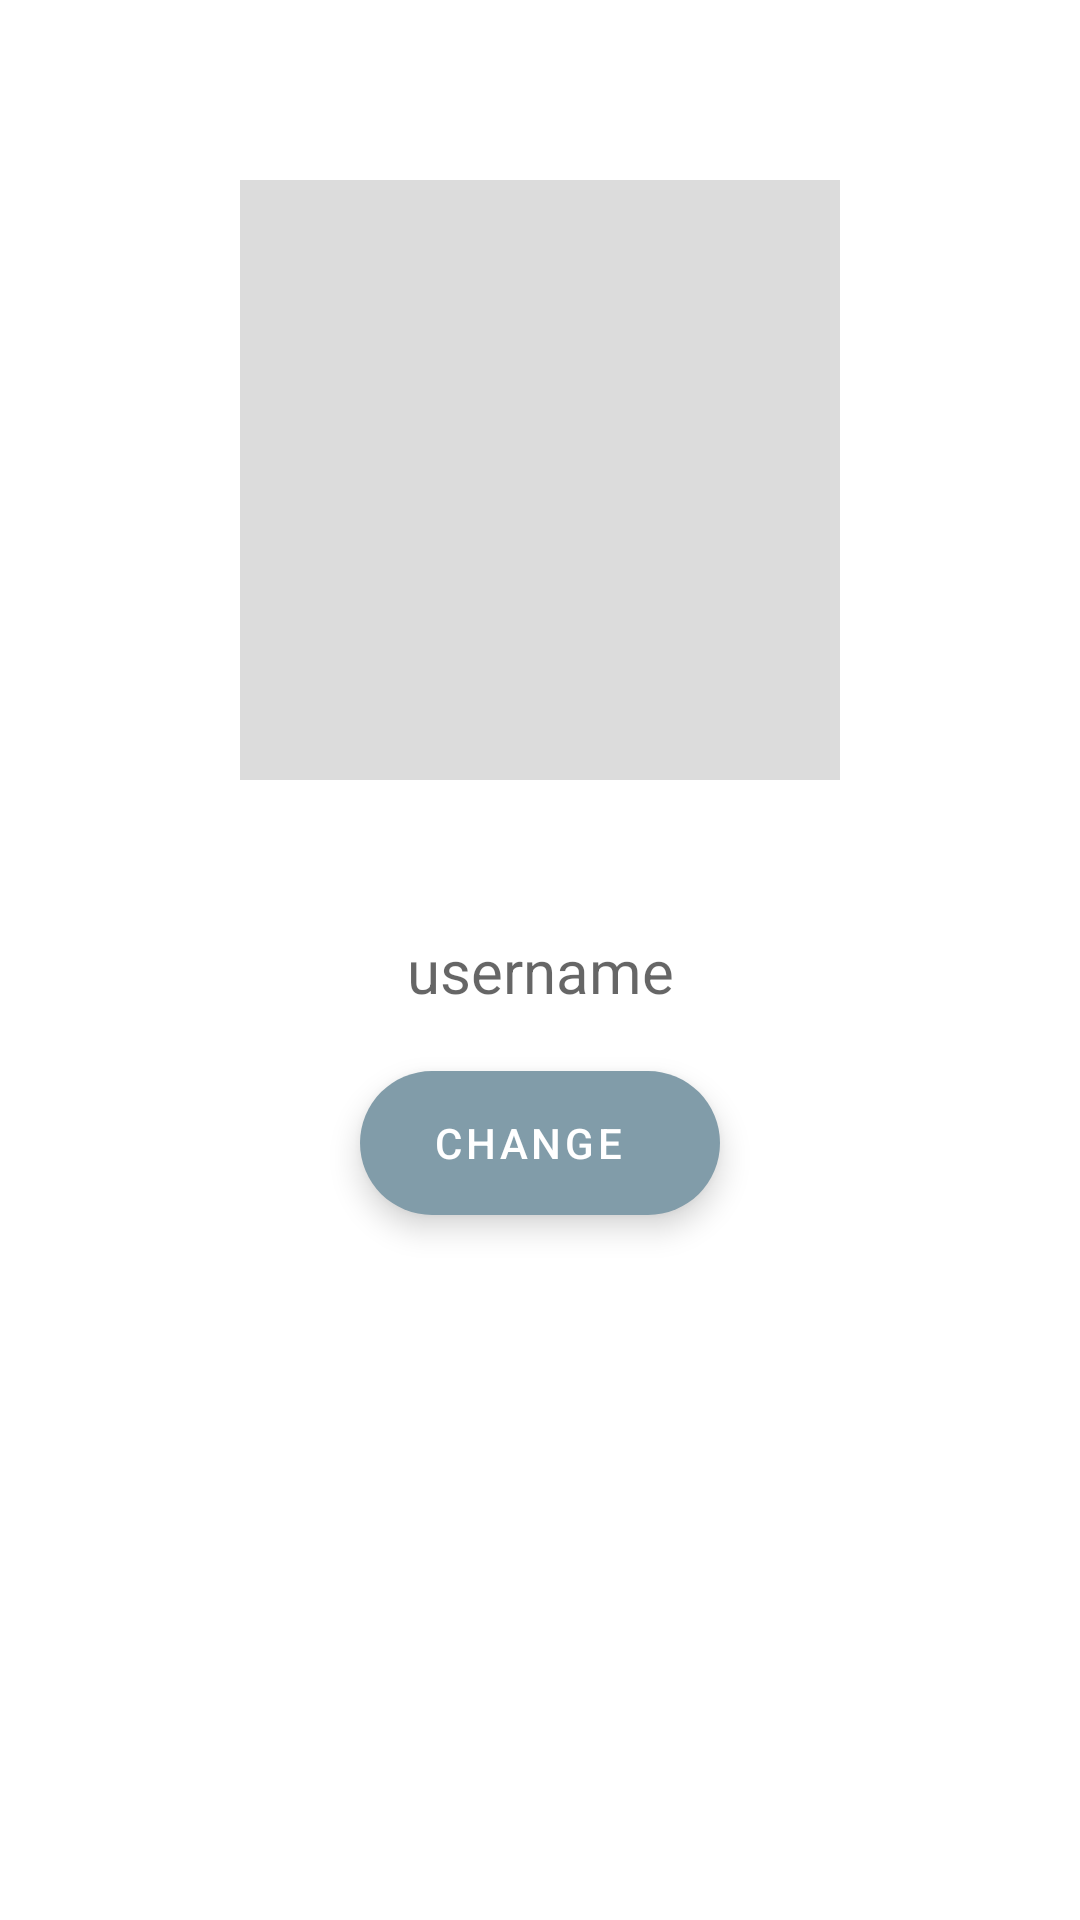

Reconstruct the res/layout file that produces this screen, plus the resources it refers to.
<!-- AndroidManifest.xml: application theme Theme.Accordo -->
<!-- res/layout/activity_publish_profile.xml -->
<?xml version="1.0" encoding="utf-8"?>
<RelativeLayout xmlns:android="http://schemas.android.com/apk/res/android"
    xmlns:app="http://schemas.android.com/apk/res-auto"
    xmlns:tools="http://schemas.android.com/tools"
    android:layout_width="match_parent"
    android:layout_height="match_parent"
    android:orientation="vertical"
    tools:context=".PublishProfileActivity">

    <LinearLayout
        android:layout_width="match_parent"
        android:layout_height="match_parent"
        android:orientation="vertical">

        <ImageView
            android:id="@+id/picture"
            android:layout_width="200dp"
            android:layout_height="200dp"
            android:layout_gravity="center"
            android:layout_marginStart="10dp"
            android:layout_marginTop="60dp"
            android:layout_marginEnd="10dp"
            android:background="@color/greyBackgroundPicture" />

        <TextView
            android:id="@+id/channel_name"
            android:layout_width="match_parent"
            android:layout_height="wrap_content"
            android:layout_marginStart="10dp"
            android:layout_marginTop="50dp"
            android:layout_marginEnd="10dp"
            android:textSize="20sp"
            android:gravity="center"
            android:hint="@string/username" />

        <com.google.android.material.floatingactionbutton.ExtendedFloatingActionButton
            android:id="@+id/modify"
            android:layout_width="wrap_content"
            android:layout_height="wrap_content"
            android:layout_gravity="center_horizontal"
            android:layout_marginTop="20dp"
            android:text="@string/modify"
            android:textAlignment="center"/>

    </LinearLayout>



</RelativeLayout>
<!-- resources referenced by this layout -->
<resources>
  <color name="greyBackgroundPicture">#DCDCDC</color>
  <string name="modify">change</string>
  <string name="username">username</string>
  <style name="Theme.Accordo" parent="Theme.MaterialComponents.DayNight.DarkActionBar">
          
          <item name="colorPrimary">@color/primaryLightColor</item>
          <item name="colorPrimaryDark">@color/primaryDarkColor</item>
          <item name="colorOnPrimary">@color/primaryTextColor</item>
  
          <item name="colorSecondary">@color/secondaryLightColor</item>
          <item name="colorSecondaryVariant">@color/secondaryDarkColor</item>
          <item name="colorOnSecondary">@color/secondaryTextColor</item>
  
      </style>
  <color name="primaryLightColor">#63a4ff</color>
  <color name="primaryDarkColor">#004ba0</color>
  <color name="primaryTextColor">#ffffff</color>
  <color name="secondaryLightColor">#819ca9</color>
  <color name="secondaryDarkColor">#29434e</color>
  <color name="secondaryTextColor">#ffffff</color>
</resources>
